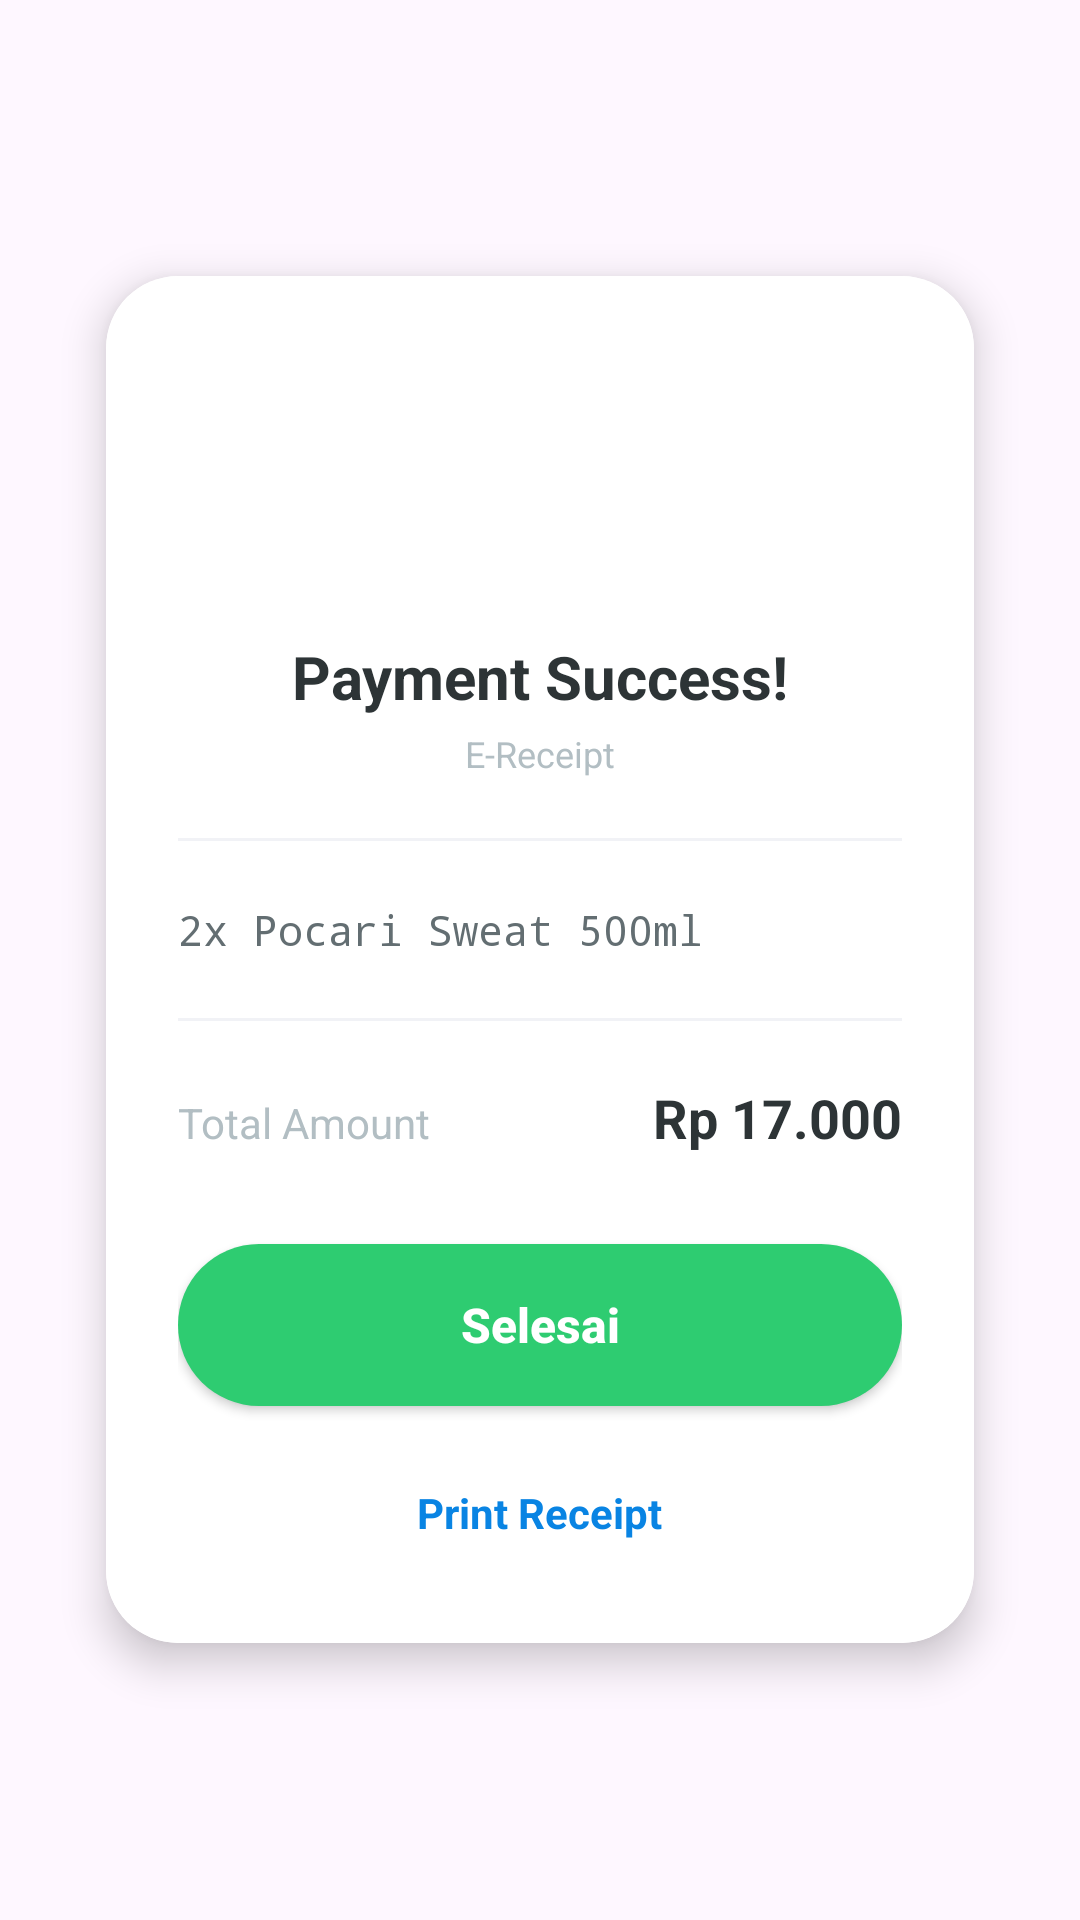

Android layout source for this screen:
<!-- AndroidManifest.xml: application theme Theme.RestoSelfService -->
<!-- res/layout/layout_dialog_struk.xml -->
<?xml version="1.0" encoding="utf-8"?>
<LinearLayout xmlns:android="http://schemas.android.com/apk/res/android"
	xmlns:app="http://schemas.android.com/apk/res-auto"
	android:layout_width="match_parent"
	android:layout_height="wrap_content"
	android:gravity="center"
	android:padding="20dp"> <androidx.cardview.widget.CardView
	android:layout_width="match_parent"
	android:layout_height="wrap_content"
	app:cardCornerRadius="24dp"
	app:cardElevation="8dp"
	app:cardUseCompatPadding="true">

	<LinearLayout
		android:layout_width="match_parent"
		android:layout_height="wrap_content"
		android:background="#FFFFFF"
		android:orientation="vertical"
		android:padding="24dp">

		<ImageView
			android:layout_width="80dp"
			android:layout_height="80dp"
			android:layout_gravity="center"
			android:src="@drawable/success"
			android:layout_marginBottom="16dp"/>

		<TextView
			android:layout_width="match_parent"
			android:layout_height="wrap_content"
			android:gravity="center"
			android:text="Payment Success!"
			android:textColor="#2D3436"
			android:textSize="20sp"
			android:textStyle="bold" />

		<TextView
			android:id="@+id/tvMetode"
			android:layout_width="match_parent"
			android:layout_height="wrap_content"
			android:gravity="center"
			android:text="E-Receipt"
			android:textColor="#B2BEC3"
			android:textSize="12sp"
			android:layout_marginTop="4dp"/>

		<View
			android:layout_width="match_parent"
			android:layout_height="1dp"
			android:background="#F1F2F6"
			android:layout_marginTop="20dp"
			android:layout_marginBottom="20dp"/>

		<TextView
			android:id="@+id/tvStrukItems"
			android:layout_width="match_parent"
			android:layout_height="wrap_content"
			android:fontFamily="monospace"
			android:text="2x Pocari Sweat 500ml"
			android:textColor="#636E72"
			android:textSize="14sp"
			android:lineSpacingExtra="4dp"/>

		<View
			android:layout_width="match_parent"
			android:layout_height="1dp"
			android:background="#F1F2F6"
			android:layout_marginTop="20dp"
			android:layout_marginBottom="20dp"/>

		<LinearLayout
			android:layout_width="match_parent"
			android:layout_height="wrap_content"
			android:orientation="horizontal">

			<TextView
				android:layout_width="0dp"
				android:layout_height="wrap_content"
				android:layout_weight="1"
				android:text="Total Amount"
				android:textColor="#B2BEC3"
				android:textSize="14sp" />

			<TextView
				android:id="@+id/tvStrukTotal"
				android:layout_width="wrap_content"
				android:layout_height="wrap_content"
				android:text="Rp 17.000"
				android:textColor="#2D3436"
				android:textSize="18sp"
				android:textStyle="bold" />
		</LinearLayout>

		<androidx.appcompat.widget.AppCompatButton
			android:id="@+id/btnDoneStruk"
			android:layout_width="match_parent"
			android:layout_height="54dp"
			android:layout_marginTop="30dp"
			android:background="@drawable/bg_button_rounded"
			android:text="Selesai"
			android:textAllCaps="false"
			android:textColor="#FFFFFF"
			android:textSize="16sp"
			android:textStyle="bold" />

		<TextView
			android:id="@+id/btnPrintStruk"
			android:layout_width="wrap_content"
			android:layout_height="wrap_content"
			android:layout_gravity="center"
			android:layout_marginTop="16dp"
			android:padding="10dp"
			android:text="Print Receipt"
			android:textColor="#0984E3"
			android:textSize="14sp"
			android:textStyle="bold" />

	</LinearLayout>
</androidx.cardview.widget.CardView>
</LinearLayout>
<!-- resources referenced by this layout -->
<resources>
  <!-- drawable bg_button_rounded (drawable) -->
  <?xml version="1.0" encoding="utf-8"?>
  <shape xmlns:android="http://schemas.android.com/apk/res/android">
  
  	<solid android:color="#2ECC71" /> <corners android:radius="100dp" /> </shape>
  <style name="Theme.RestoSelfService" parent="Base.Theme.RestoSelfService" />
  <style name="Base.Theme.RestoSelfService" parent="Theme.Material3.Light.NoActionBar">
  	</style>
</resources>
